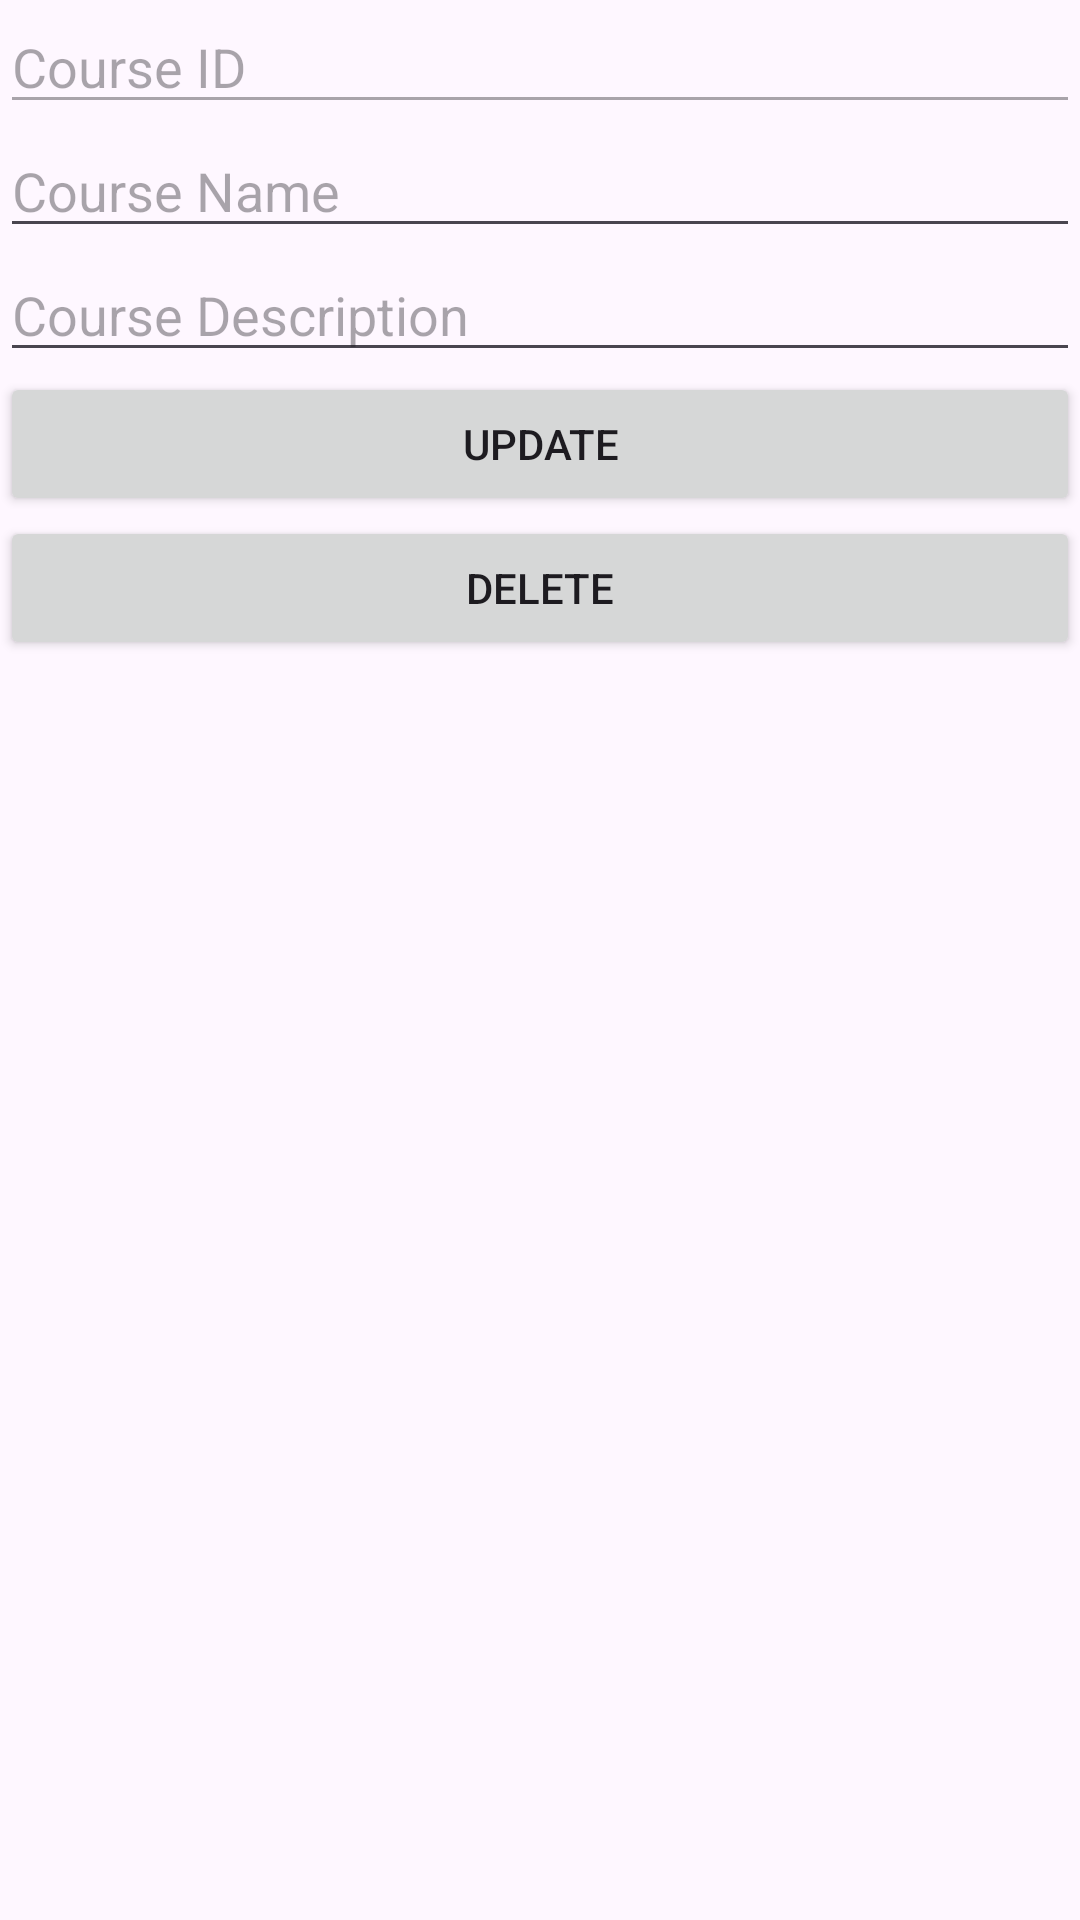

Here is an Android app screen rendered from its layout file. Give the layout XML and the strings, colors and styles it references.
<!-- AndroidManifest.xml: application theme Theme.PRM392_EX13 -->
<!-- res/layout/activity_update_course.xml -->
<?xml version="1.0" encoding="utf-8"?>
<LinearLayout
    xmlns:android="http://schemas.android.com/apk/res/android"
    xmlns:app="http://schemas.android.com/apk/res-auto"

    xmlns:tools="http://schemas.android.com/tools"
    android:id="@+id/main"
    android:orientation="vertical"
    android:layout_width="match_parent"
    android:layout_height="match_parent"
    tools:context=".UpdateCourseActivity">
<EditText
android:id="@+id/input_id"
android:layout_width="match_parent"
android:layout_height="wrap_content"
android:hint="Course ID"
android:inputType="text"
android:enabled="false" />
<EditText
android:id="@+id/input_name"
android:layout_width="match_parent"
android:layout_height="wrap_content"
android:hint="Course Name" />
<EditText
android:id="@+id/input_description"
android:layout_width="match_parent"
android:layout_height="wrap_content"
android:hint="Course Description" />
<Button
android:id="@+id/button_update"
android:layout_width="match_parent"
android:layout_height="wrap_content"
android:text="Update" />
<Button
android:id="@+id/button_delete"
android:layout_width="match_parent"
android:layout_height="wrap_content"
android:text="Delete" />
    </LinearLayout>
<!-- resources referenced by this layout -->
<resources>
  <style name="Theme.PRM392_EX13" parent="Base.Theme.PRM392_EX13" />
  <style name="Base.Theme.PRM392_EX13" parent="Theme.Material3.DayNight.NoActionBar">
          
          
      </style>
</resources>
